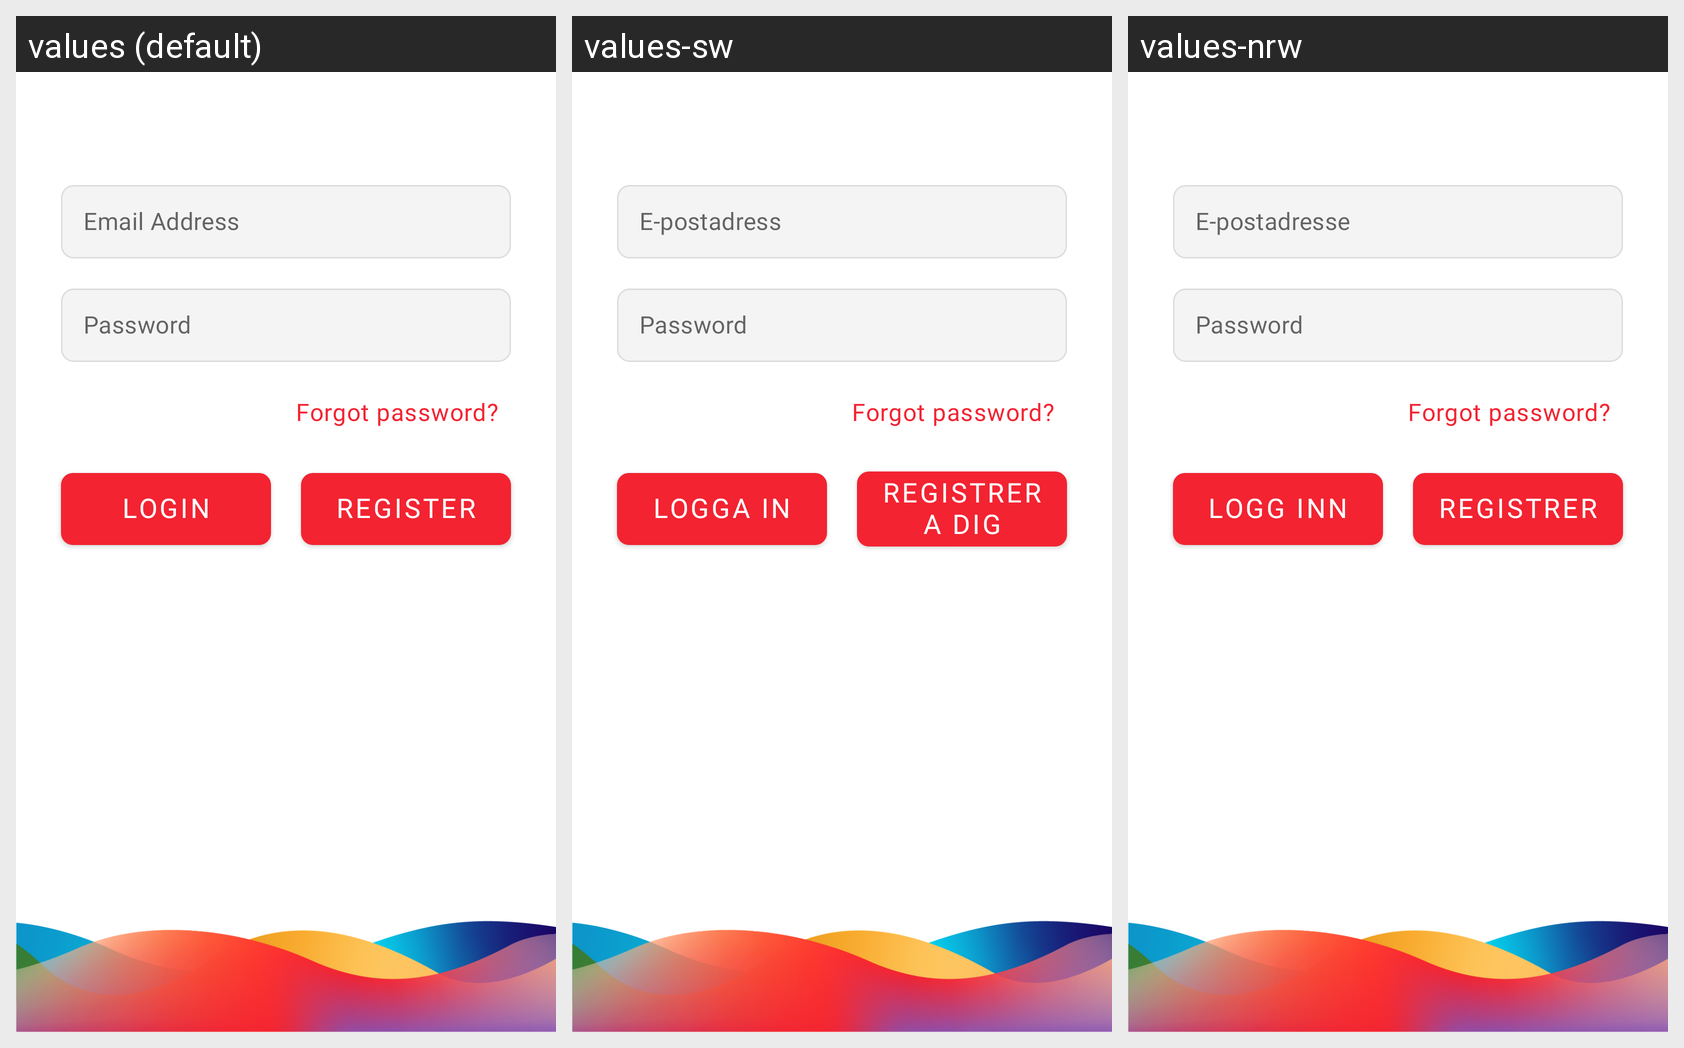

This grid shows one Android layout under several languages. Give, for every string resource on the screen, its name, the default text and each shown locale's text.
Android screen res/layout/fragment_login.xml rendered under 3 locales, left to right: values (default), values-sw, values-nrw. Device: Nexus 5 (rendered at 1080×1920; each locale shown at half size, 540×960, under a caption strip naming it); theme Theme.App.DayNight.
Other locales in the repository, not shown: values-es, values-fi, values-ru.
Strings drawn on this screen, with the default value and each locale's value (text and hints the layout hard-codes, and strings that could not be matched under every locale, appear in the picture but are not listed):

email_address
  values: Email Address
  values-sw: E-postadress
  values-nrw: E-postadresse

password
  values: Password
  values-sw: Password  [not translated; the default value is used]
  values-nrw: Password  [not translated; the default value is used]

forgot_password_q
  values: Forgot password?
  values-sw: Forgot password?  [not translated; the default value is used]
  values-nrw: Forgot password?  [not translated; the default value is used]

login
  values: Login
  values-sw: Logga in
  values-nrw: Logg inn

register
  values: Register
  values-sw: Registrera dig
  values-nrw: Registrer
